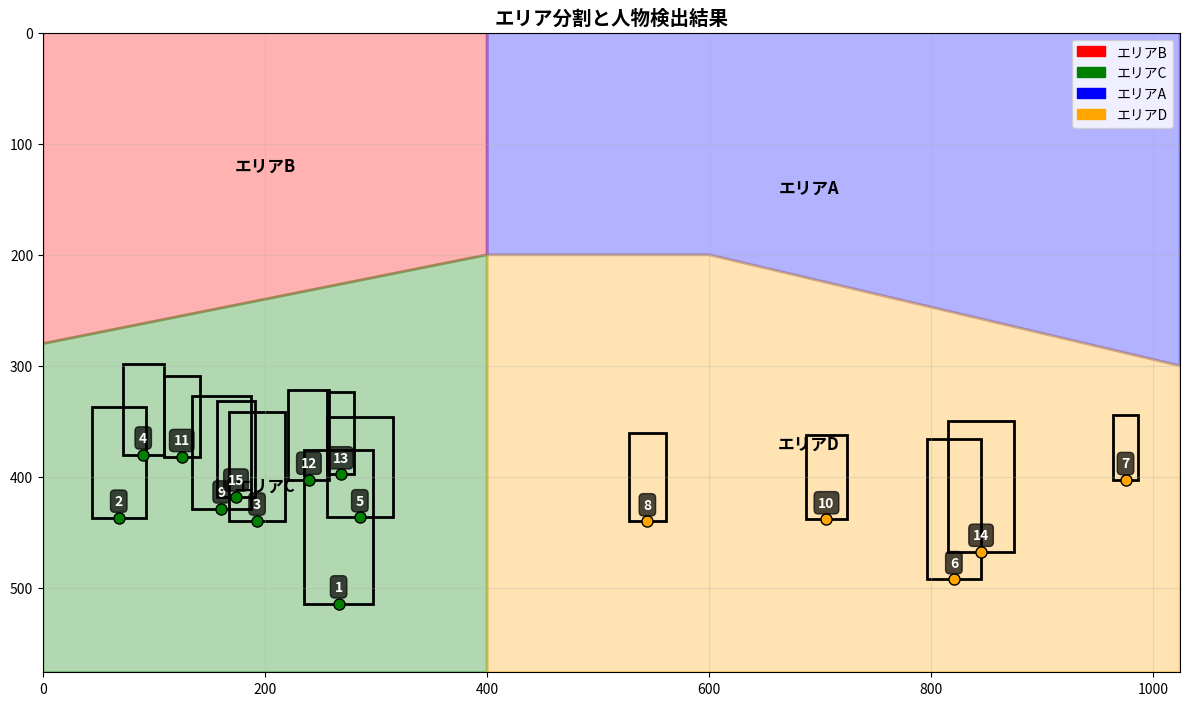

The script that saved this image:
import json
import matplotlib.pyplot as plt
import matplotlib.patches as patches
from matplotlib.patches import Polygon
import numpy as np

class AreaPersonCounter:
    def __init__(self, image_width=1024, image_height=576):
        """
        エリア別人数カウンター
        
        Args:
            image_width: 画像の幅
            image_height: 画像の高さ
        """
        self.image_width = image_width
        self.image_height = image_height
        
        # エリア定義（画像から読み取った大まかな境界）
        # 実際の画像に合わせて調整が必要
        self.areas = {
            'エリアB': {  # 左上の階段エリア
                'polygon': [(0, 0), (400, 0), (400, 200), (0, 280)]
            },
            'エリアC': {  # 左下の広場エリア
                'polygon': [(0, 280), (400, 200), (400, 576), (0, 576)]
            },
            'エリアA': {  # 右上の境内エリア
                'polygon': [(400, 0), (1024, 0), (1024, 300), (600, 200), (400, 200)]
            },
            'エリアD': {  # 右下の人物エリア
                'polygon': [(400, 576), (400, 200), (600, 200), (1024, 300), (1024, 576)]
            }
        }
    
    def point_in_polygon(self, point, polygon):
        """
        点がポリゴン内にあるかを判定（レイキャスティング法）
        
        Args:
            point: (x, y) 座標
            polygon: ポリゴンの頂点リスト
            
        Returns:
            bool: ポリゴン内にある場合True
        """
        x, y = point
        n = len(polygon)
        inside = False
        
        p1x, p1y = polygon[0]
        for i in range(1, n + 1):
            p2x, p2y = polygon[i % n]
            if y > min(p1y, p2y):
                if y <= max(p1y, p2y):
                    if x <= max(p1x, p2x):
                        if p1y != p2y:
                            xinters = (y - p1y) * (p2x - p1x) / (p2y - p1y) + p1x
                        if p1x == p2x or x <= xinters:
                            inside = not inside
            p1x, p1y = p2x, p2y
        
        return inside
    
    def get_bbox_bottom_center(self, bbox):
        """
        バウンディングボックスの底辺中点を計算
        
        Args:
            bbox: {"x1": float, "y1": float, "x2": float, "y2": float, ...}
            
        Returns:
            tuple: (x, y) 底辺中点の座標
        """
        x1, y1, x2, y2 = bbox["x1"], bbox["y1"], bbox["x2"], bbox["y2"]
        center_x = (x1 + x2) / 2
        bottom_y = max(y1, y2)  # y座標の大きい方が下
        return (center_x, bottom_y)
    
    def classify_person_to_area(self, bbox):
        """
        バウンディングボックスをエリアに分類
        
        Args:
            bbox: バウンディングボックス辞書
            
        Returns:
            str: エリア名（該当なしの場合は"不明"）
        """
        bottom_center = self.get_bbox_bottom_center(bbox)
        
        for area_name, area_info in self.areas.items():
            if self.point_in_polygon(bottom_center, area_info['polygon']):
                return area_name
        
        return "不明"
    
    def count_people_by_area(self, bboxes):
        """
        バウンディングボックスリストからエリア別人数をカウント
        
        Args:
            bboxes: バウンディングボックスのリスト
            
        Returns:
            dict: エリア別の人数とdetails
        """
        area_counts = {area: 0 for area in self.areas.keys()}
        area_counts["不明"] = 0
        
        details = []
        
        for i, bbox in enumerate(bboxes):
            area = self.classify_person_to_area(bbox)
            area_counts[area] += 1
            
            bottom_center = self.get_bbox_bottom_center(bbox)
            details.append({
                'person_id': i + 1,
                'area': area,
                'bottom_center': bottom_center,
                'confidence': bbox.get('confidence', 0),
                'bbox': bbox
            })
        
        return {
            'area_counts': area_counts,
            'total_count': len(bboxes),
            'details': details
        }
    
    def visualize_areas_and_detections(self, bboxes, save_path=None):
        """
        エリア分割と検出結果を可視化
        
        Args:
            bboxes: バウンディングボックスのリスト
            save_path: 保存パス（Noneの場合は表示のみ）
        """
        fig, ax = plt.subplots(1, 1, figsize=(12, 8))
        
        # エリアを色分けして表示
        colors = ['red', 'green', 'blue', 'orange', 'purple', 'brown']
        area_colors = {}
        
        for i, (area_name, area_info) in enumerate(self.areas.items()):
            color = colors[i % len(colors)]
            area_colors[area_name] = color
            
            polygon = Polygon(area_info['polygon'], alpha=0.3, 
                            facecolor=color, edgecolor=color, linewidth=2)
            ax.add_patch(polygon)
            
            # エリア名を表示
            centroid_x = sum(p[0] for p in area_info['polygon']) / len(area_info['polygon'])
            centroid_y = sum(p[1] for p in area_info['polygon']) / len(area_info['polygon'])
            ax.text(centroid_x, centroid_y, area_name, fontsize=12, 
                   ha='center', va='center', weight='bold')
        
        # バウンディングボックスと底辺中点を表示
        for i, bbox in enumerate(bboxes):
            x1, y1, x2, y2 = bbox["x1"], bbox["y1"], bbox["x2"], bbox["y2"]
            
            # バウンディングボックス
            rect = patches.Rectangle((x1, y1), x2-x1, y2-y1, 
                                   linewidth=2, edgecolor='black', facecolor='none')
            ax.add_patch(rect)
            
            # 底辺中点
            bottom_center = self.get_bbox_bottom_center(bbox)
            area = self.classify_person_to_area(bbox)
            
            point_color = area_colors.get(area, 'gray')
            ax.plot(bottom_center[0], bottom_center[1], 'o', 
                   color=point_color, markersize=8, markeredgecolor='black')
            
            # 人物番号を表示
            ax.text(bottom_center[0], bottom_center[1] - 15, str(i+1), 
                   fontsize=10, ha='center', va='center', weight='bold', color='white',
                   bbox=dict(boxstyle="round,pad=0.3", facecolor='black', alpha=0.7))
        
        ax.set_xlim(0, self.image_width)
        ax.set_ylim(self.image_height, 0)  # Y軸を反転
        ax.set_aspect('equal')
        ax.set_title('エリア分割と人物検出結果', fontsize=14, weight='bold')
        ax.grid(True, alpha=0.3)
        
        # 凡例
        legend_elements = [patches.Patch(facecolor=area_colors[area], 
                                       edgecolor=area_colors[area], 
                                       label=area) 
                         for area in self.areas.keys()]
        ax.legend(handles=legend_elements, loc='upper right')
        
        plt.tight_layout()
        
        if save_path:
            plt.savefig(save_path, dpi=300, bbox_inches='tight')
        plt.show()
    
    def generate_report(self, bboxes):
        """
        カウント結果のレポートを生成
        
        Args:
            bboxes: バウンディングボックスのリスト
            
        Returns:
            str: レポート文字列
        """
        result = self.count_people_by_area(bboxes)
        
        report = "=" * 50 + "\n"
        report += "エリア別人数カウント結果\n"
        report += "=" * 50 + "\n"
        report += f"総検出数: {result['total_count']}人\n\n"
        
        report += "【エリア別集計】\n"
        for area, count in result['area_counts'].items():
            report += f"{area}: {count}人\n"
        
        report += "\n【詳細情報】\n"
        for detail in result['details']:
            report += f"人物{detail['person_id']}: {detail['area']} "
            report += f"(信頼度: {detail['confidence']:.3f}, "
            report += f"位置: ({detail['bottom_center'][0]:.1f}, {detail['bottom_center'][1]:.1f}))\n"
        
        return report


# 使用例
if __name__ == "__main__":
    # サンプルデータ（提供されたバウンディングボックス）
    sample_bboxes = [
        {"x1":235.3131,"y1":375.89587,"x2":297.17224,"y2":514.0849,"confidence":0.9251581,"classId":0},
        {"x1":43.8387,"y1":337.0354,"x2":92.66295,"y2":436.88782,"confidence":0.90455294,"classId":0},
        {"x1":167.64896,"y1":341.54218,"x2":217.96207,"y2":439.49805,"confidence":0.88416696,"classId":0},
        {"x1":71.783104,"y1":298.5669,"x2":108.7875,"y2":379.95062,"confidence":0.87898666,"classId":0},
        {"x1":255.86105,"y1":346.19507,"x2":314.85825,"y2":436.51904,"confidence":0.8310888,"classId":0},
        {"x1":795.9126,"y1":366.331,"x2":844.7954,"y2":492.2691,"confidence":0.8190807,"classId":0},
        {"x1":963.44666,"y1":344.5509,"x2":986.43787,"y2":403.00714,"confidence":0.8038769,"classId":0},
        {"x1":527.7085,"y1":360.2514,"x2":560.94434,"y2":440.1726,"confidence":0.78461766,"classId":0},
        {"x1":133.94012,"y1":327.38797,"x2":186.94055,"y2":428.6061,"confidence":0.77629226,"classId":0},
        {"x1":686.8681,"y1":362.48224,"x2":724.368,"y2":438.33148,"confidence":0.7715475,"classId":0},
        {"x1":108.95944,"y1":309.08594,"x2":141.01889,"y2":382.27277,"confidence":0.73760056,"classId":0},
        {"x1":220.96533,"y1":321.98578,"x2":257.99817,"y2":402.72577,"confidence":0.7181517,"classId":0},
        {"x1":255.99098,"y1":323.48965,"x2":280.03674,"y2":397.86136,"confidence":0.67367595,"classId":0},
        {"x1":815.0513,"y1":349.37988,"x2":874.6344,"y2":467.61133,"confidence":0.61168045,"classId":0},
        {"x1":156.66153,"y1":331.26733,"x2":190.98486,"y2":417.85046,"confidence":0.5253996,"classId":0}
    ]
    
    # カウンターを初期化
    counter = AreaPersonCounter(image_width=1024, image_height=576)
    
    # エリア別人数をカウント
    result = counter.count_people_by_area(sample_bboxes)
    
    # レポート生成・表示
    report = counter.generate_report(sample_bboxes)
    print(report)
    
    # 可視化（実際の画像座標に合わせて調整が必要）
    counter.visualize_areas_and_detections(sample_bboxes)

